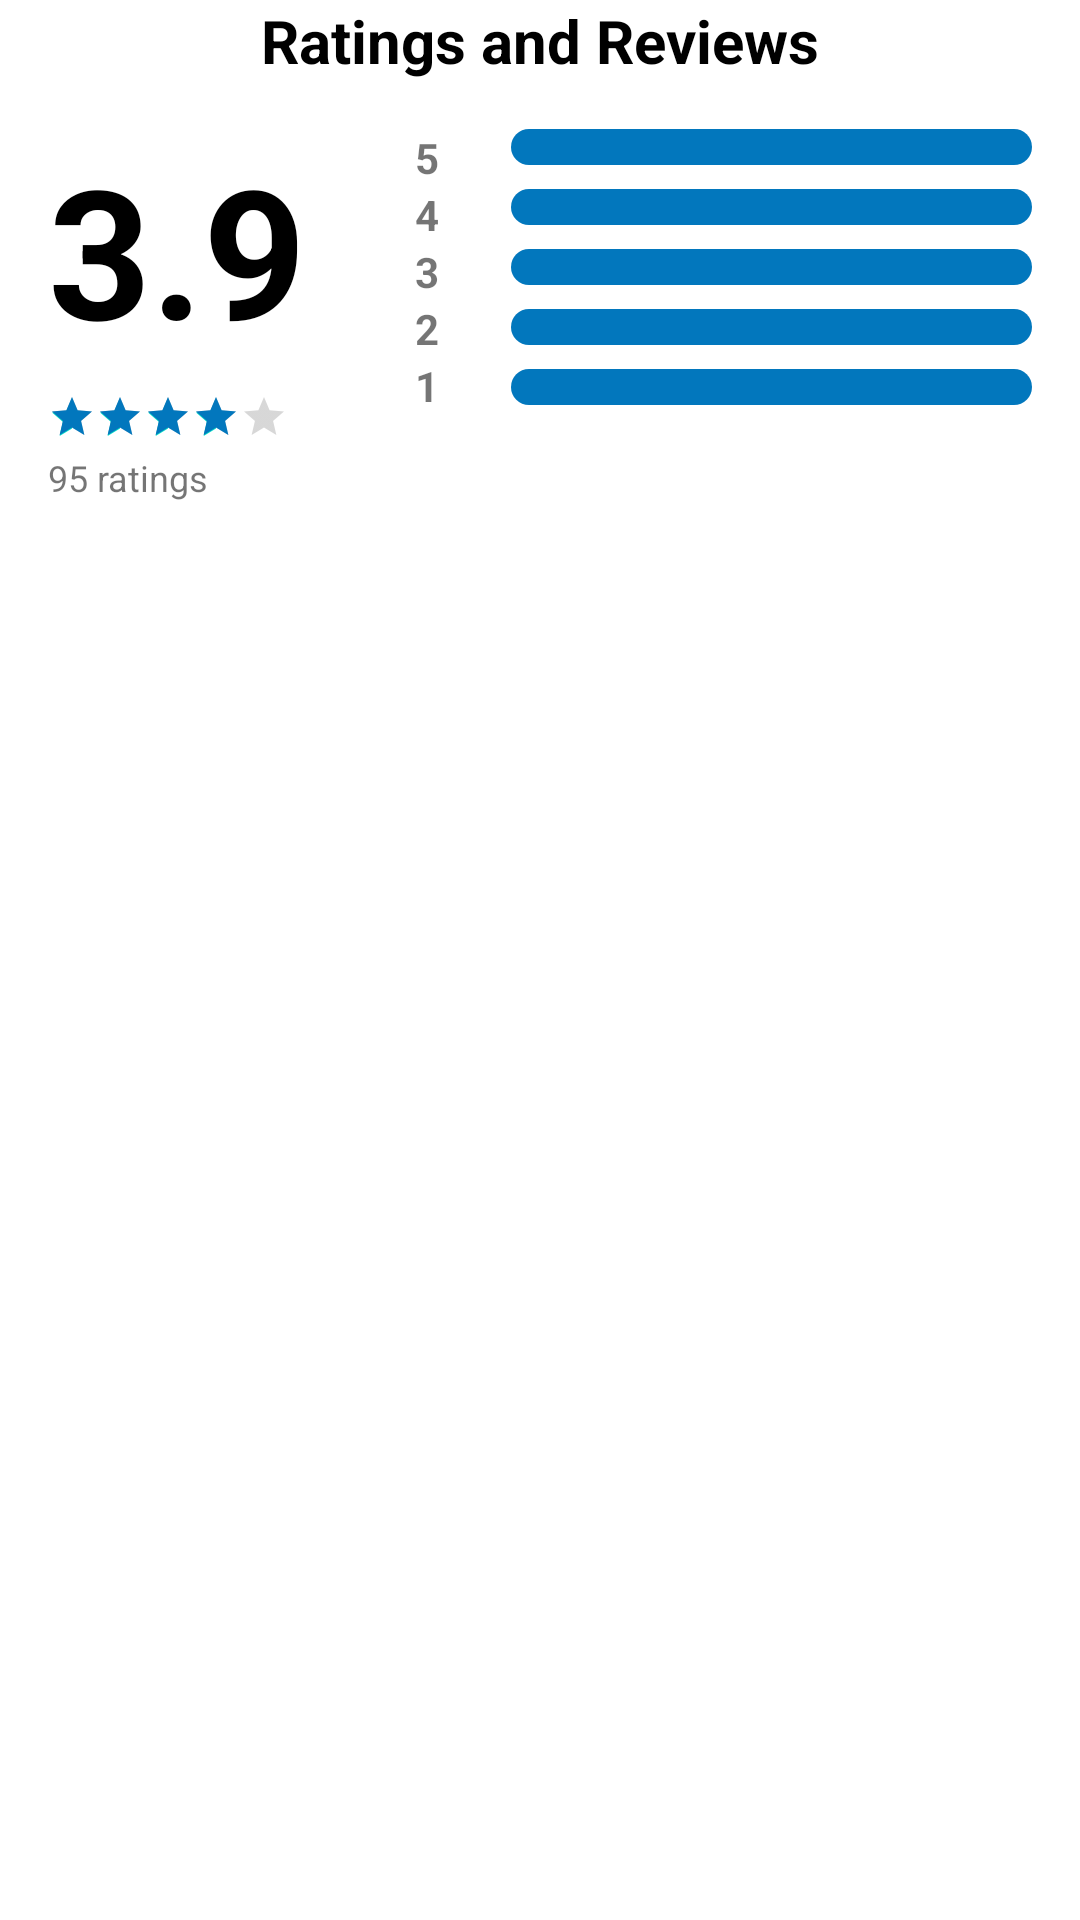

Reconstruct the res/layout file that produces this screen, plus the resources it refers to.
<!-- AndroidManifest.xml: application theme Theme.LibraryApp -->
<!-- res/layout/activity_more_about_ratings_and_reviews.xml -->
<?xml version="1.0" encoding="utf-8"?>
<androidx.core.widget.NestedScrollView
    xmlns:android="http://schemas.android.com/apk/res/android"
    xmlns:app="http://schemas.android.com/apk/res-auto"
    xmlns:tools="http://schemas.android.com/tools"
    android:layout_width="match_parent"
    android:layout_height="match_parent"
    tools:context=".activities.MoreAboutRatingsAndReviewsActivity">

    <androidx.constraintlayout.widget.ConstraintLayout
        android:layout_width="match_parent"
        android:layout_height="match_parent"
        android:layout_marginHorizontal="@dimen/margin_medium_2">

        <FrameLayout
            android:id="@+id/flAppBar"
            android:layout_width="match_parent"
            android:layout_height="@dimen/height_app_bar"
            app:layout_constraintTop_toTopOf="parent"
            android:elevation="@dimen/margin_small">

            <androidx.appcompat.widget.AppCompatImageView
                android:id="@+id/btnBack"
                android:layout_width="wrap_content"
                android:layout_height="wrap_content"
                android:src="@drawable/ic_baseline_arrow_back_ios_grey_24"
                android:layout_marginTop="@dimen/margin_medium_2"/>

            <androidx.appcompat.widget.AppCompatTextView
                android:id="@+id/tvRatingsAndReviews"
                android:layout_width="wrap_content"
                android:layout_height="wrap_content"
                android:text="@string/lbl_ratings_and_reviews"
                android:textSize="@dimen/text_regular_3x"
                android:textColor="@color/black"
                android:textStyle="bold"
                android:layout_gravity="center"/>

        </FrameLayout>

        <androidx.constraintlayout.widget.ConstraintLayout
            android:id="@+id/clRatingsAndReviews"
            android:layout_width="match_parent"
            android:layout_height="wrap_content"
            app:layout_constraintTop_toBottomOf="@id/flAppBar"
            android:layout_marginTop="@dimen/margin_medium_2">

            <androidx.constraintlayout.widget.Guideline
                android:id="@+id/guideline1"
                android:layout_width="wrap_content"
                android:layout_height="match_parent"
                android:orientation="vertical"
                app:layout_constraintGuide_percent="0.3"/>

            <androidx.appcompat.widget.AppCompatTextView
                android:id="@+id/tvOverallRating"
                android:layout_width="wrap_content"
                android:layout_height="wrap_content"
                android:text="3.9"
                android:textSize="@dimen/text_big_2x"
                android:textColor="@color/black"
                android:textStyle="bold"
                app:layout_constraintTop_toTopOf="parent"
                app:layout_constraintStart_toStartOf="parent"/>

            <androidx.appcompat.widget.AppCompatRatingBar
                android:id="@+id/rbOverallRating"
                android:layout_width="wrap_content"
                android:layout_height="wrap_content"
                android:rating="3.9"
                style="@style/Widget.AppCompat.RatingBar.Small"
                android:progressTint="@color/colorPrimary"
                app:layout_constraintTop_toBottomOf="@id/tvOverallRating"
                app:layout_constraintStart_toStartOf="parent"
                android:layout_marginTop="@dimen/margin_medium"/>

            <androidx.appcompat.widget.AppCompatTextView
                android:id="@+id/tvNoOfRatings"
                android:layout_width="wrap_content"
                android:layout_height="wrap_content"
                android:text="95 ratings"
                android:textSize="@dimen/text_small"
                app:layout_constraintTop_toBottomOf="@id/rbOverallRating"
                app:layout_constraintStart_toStartOf="parent"
                android:layout_marginTop="@dimen/margin_small"/>

            <androidx.appcompat.widget.AppCompatTextView
                android:id="@+id/tvRating5"
                android:layout_width="wrap_content"
                android:layout_height="wrap_content"
                android:text="@string/lbl_rating_5"
                android:textStyle="bold"
                app:layout_constraintStart_toEndOf="@id/guideline1"
                app:layout_constraintTop_toTopOf="parent"
                android:layout_marginStart="@dimen/margin_large"/>

            <com.google.android.material.progressindicator.LinearProgressIndicator
                android:id="@+id/pbRating5"
                android:layout_width="0dp"
                android:layout_height="wrap_content"
                android:progress="30"
                android:max="100"
                app:trackCornerRadius="10dp"
                app:trackThickness="12dp"
                app:trackColor="@color/colorPrimary"
                app:indicatorColor="@color/md_yellow_700"
                app:layout_constraintStart_toEndOf="@id/tvRating5"
                app:layout_constraintTop_toTopOf="parent"
                app:layout_constraintEnd_toEndOf="parent"
                android:layout_marginStart="@dimen/margin_large"/>

            <androidx.appcompat.widget.AppCompatTextView
                android:id="@+id/tvRating4"
                android:layout_width="wrap_content"
                android:layout_height="wrap_content"
                android:text="@string/lbl_rating_4"
                android:textStyle="bold"
                app:layout_constraintStart_toEndOf="@id/guideline1"
                app:layout_constraintTop_toBottomOf="@id/tvRating5"
                android:layout_marginStart="@dimen/margin_large"/>

            <com.google.android.material.progressindicator.LinearProgressIndicator
                android:id="@+id/pbRating4"
                android:layout_width="0dp"
                android:layout_height="wrap_content"
                android:progress="40"
                android:max="100"
                app:trackCornerRadius="10dp"
                app:trackThickness="12dp"
                app:trackColor="@color/colorPrimary"
                app:indicatorColor="@color/md_yellow_700"
                app:layout_constraintStart_toEndOf="@id/tvRating4"
                app:layout_constraintTop_toBottomOf="@id/pbRating5"
                app:layout_constraintEnd_toEndOf="parent"
                android:layout_marginStart="@dimen/margin_large"
                android:layout_marginTop="@dimen/margin_medium"/>

            <androidx.appcompat.widget.AppCompatTextView
                android:id="@+id/tvRating3"
                android:layout_width="wrap_content"
                android:layout_height="wrap_content"
                android:text="@string/lbl_rating_3"
                android:textStyle="bold"
                app:layout_constraintStart_toEndOf="@id/guideline1"
                app:layout_constraintTop_toBottomOf="@id/tvRating4"
                android:layout_marginStart="@dimen/margin_large"/>

            <com.google.android.material.progressindicator.LinearProgressIndicator
                android:id="@+id/pbRating3"
                android:layout_width="0dp"
                android:layout_height="wrap_content"
                android:progress="20"
                android:max="100"
                app:trackCornerRadius="10dp"
                app:trackThickness="12dp"
                app:trackColor="@color/colorPrimary"
                app:indicatorColor="@color/md_yellow_700"
                app:layout_constraintStart_toEndOf="@id/tvRating3"
                app:layout_constraintTop_toBottomOf="@id/pbRating4"
                app:layout_constraintEnd_toEndOf="parent"
                android:layout_marginStart="@dimen/margin_large"
                android:layout_marginTop="@dimen/margin_medium"/>

            <androidx.appcompat.widget.AppCompatTextView
                android:id="@+id/tvRating2"
                android:layout_width="wrap_content"
                android:layout_height="wrap_content"
                android:text="@string/lbl_rating_2"
                android:textStyle="bold"
                app:layout_constraintStart_toEndOf="@id/guideline1"
                app:layout_constraintTop_toBottomOf="@id/tvRating3"
                android:layout_marginStart="@dimen/margin_large"/>

            <com.google.android.material.progressindicator.LinearProgressIndicator
                android:id="@+id/pbRating2"
                android:layout_width="0dp"
                android:layout_height="wrap_content"
                android:progress="3"
                android:max="100"
                app:trackCornerRadius="10dp"
                app:trackThickness="12dp"
                app:trackColor="@color/colorPrimary"
                app:indicatorColor="@color/md_yellow_700"
                app:layout_constraintStart_toEndOf="@id/tvRating5"
                app:layout_constraintTop_toBottomOf="@id/pbRating3"
                app:layout_constraintEnd_toEndOf="parent"
                android:layout_marginStart="@dimen/margin_large"
                android:layout_marginTop="@dimen/margin_medium"/>

            <androidx.appcompat.widget.AppCompatTextView
                android:id="@+id/tvRating1"
                android:layout_width="wrap_content"
                android:layout_height="wrap_content"
                android:text="@string/lbl_rating_1"
                android:textStyle="bold"
                app:layout_constraintStart_toEndOf="@id/guideline1"
                app:layout_constraintTop_toBottomOf="@id/tvRating2"
                android:layout_marginStart="@dimen/margin_large"/>

            <com.google.android.material.progressindicator.LinearProgressIndicator
                android:id="@+id/pbRating1"
                android:layout_width="0dp"
                android:layout_height="wrap_content"
                android:progress="3"
                android:max="100"
                app:trackCornerRadius="10dp"
                app:trackThickness="12dp"
                app:trackColor="@color/colorPrimary"
                app:indicatorColor="@color/md_yellow_700"
                app:layout_constraintStart_toEndOf="@id/tvRating5"
                app:layout_constraintTop_toBottomOf="@id/pbRating2"
                app:layout_constraintEnd_toEndOf="parent"
                android:layout_marginStart="@dimen/margin_large"
                android:layout_marginTop="@dimen/margin_medium"/>

            <androidx.recyclerview.widget.RecyclerView
                android:id="@+id/rvRatingFilters"
                android:layout_width="match_parent"
                android:layout_height="wrap_content"
                tools:listitem="@layout/view_item_rating_filter_chip"
                tools:itemCount="5"
                android:layout_marginTop="@dimen/margin_medium_2"
                android:paddingEnd="@dimen/margin_medium_2"
                android:clipToPadding="false"
                app:layout_constraintTop_toBottomOf="@id/tvNoOfRatings"/>

        </androidx.constraintlayout.widget.ConstraintLayout>

        <androidx.recyclerview.widget.RecyclerView
            android:id="@+id/rvReviews"
            android:layout_width="match_parent"
            android:layout_height="wrap_content"
            tools:listitem="@layout/view_item_review"
            android:layout_marginTop="@dimen/margin_large"
            android:paddingBottom="@dimen/margin_xxlarge"
            app:layout_constraintTop_toBottomOf="@id/clRatingsAndReviews"/>

    </androidx.constraintlayout.widget.ConstraintLayout>

</androidx.core.widget.NestedScrollView>
<!-- res/layout/view_item_rating_filter_chip.xml (included above) -->
<?xml version="1.0" encoding="utf-8"?>
<FrameLayout
    xmlns:android="http://schemas.android.com/apk/res/android"
    android:layout_width="wrap_content"
    android:layout_height="wrap_content">

    <androidx.appcompat.widget.AppCompatTextView
        android:id="@+id/tvFilterChip"
        android:layout_width="50dp"
        android:layout_height="@dimen/margin_xlarge"
        android:text="1"
        android:textColor="@color/secondary_text"
        android:textStyle="bold"
        android:background="@drawable/background_round_genre_chip"
        android:gravity="center"
        android:paddingHorizontal="@dimen/margin_medium"
        android:layout_marginEnd="@dimen/margin_medium_2"
        android:drawableEnd="@drawable/baseline_star_rate_24_grey"/>

</FrameLayout>
<!-- res/layout/view_item_review.xml (included above) -->
<?xml version="1.0" encoding="utf-8"?>
<androidx.constraintlayout.widget.ConstraintLayout
    xmlns:android="http://schemas.android.com/apk/res/android"
    android:layout_width="match_parent"
    android:layout_height="wrap_content"
    android:paddingBottom="@dimen/margin_medium_3"
    xmlns:app="http://schemas.android.com/apk/res-auto">

    <androidx.constraintlayout.widget.Guideline
        android:id="@+id/guideline"
        android:layout_width="wrap_content"
        android:layout_height="match_parent"
        android:orientation="vertical"
        app:layout_constraintGuide_percent="0.2" />

    <com.google.android.material.imageview.ShapeableImageView
        android:id="@+id/ivReviewerImage"
        android:layout_width="70dp"
        android:layout_height="70dp"
        app:srcCompat="@drawable/profile_photo"
        android:scaleType="centerCrop"
        app:shapeAppearanceOverlay="@style/roundedImageView"
        app:layout_constraintTop_toTopOf="parent"
        app:layout_constraintStart_toStartOf="parent"/>

    <androidx.appcompat.widget.AppCompatTextView
        android:id="@+id/tvReviewerName"
        android:layout_width="wrap_content"
        android:layout_height="wrap_content"
        android:text="Selena Gomez"
        android:textColor="@color/black"
        android:textStyle="bold"
        app:layout_constraintStart_toEndOf="@id/guideline"
        app:layout_constraintTop_toTopOf="parent"
        android:layout_marginStart="@dimen/margin_medium_2"/>

    <androidx.appcompat.widget.AppCompatRatingBar
        android:id="@+id/rbReviewerRating"
        android:layout_width="wrap_content"
        android:layout_height="wrap_content"
        android:rating="5"
        android:progressTint="@color/colorPrimary"
        style="@style/Widget.AppCompat.RatingBar.Small"
        app:layout_constraintStart_toEndOf="@id/guideline"
        app:layout_constraintTop_toBottomOf="@id/tvReviewerName"
        android:layout_marginStart="@dimen/margin_medium_2"/>

    <androidx.appcompat.widget.AppCompatTextView
        android:id="@+id/tvReviewDate"
        android:layout_width="wrap_content"
        android:layout_height="wrap_content"
        android:text="5/12/14"
        android:textSize="@dimen/text_small"
        app:layout_constraintTop_toBottomOf="@id/tvReviewerName"
        app:layout_constraintStart_toEndOf="@id/rbReviewerRating"
        android:layout_marginStart="@dimen/margin_medium_2"/>

    <androidx.appcompat.widget.AppCompatTextView
        android:id="@+id/tvReview"
        android:layout_width="wrap_content"
        android:layout_height="wrap_content"
        android:textStyle="bold"
        android:text="The Fault in Our Stars is a fabulous book about a young teenage girl who has been diagnosed with lung cancer and who attends a cancer support group."
        app:layout_constraintTop_toBottomOf="@id/rbReviewerRating"
        app:layout_constraintStart_toEndOf="@id/guideline"
        android:layout_marginTop="@dimen/margin_medium"
        android:layout_marginStart="@dimen/margin_medium_2"/>

</androidx.constraintlayout.widget.ConstraintLayout>
<!-- resources referenced by this layout -->
<resources>
  <color name="black">#FF000000</color>
  <color name="colorPrimary">#0277BD</color>
  <color name="md_yellow_700">#FBC02D</color>
  <color name="secondary_text">#535968</color>
  <dimen name="margin_large">24dp</dimen>
  <dimen name="margin_medium">8dp</dimen>
  <dimen name="margin_medium_2">16dp</dimen>
  <dimen name="margin_medium_3">20dp</dimen>
  <dimen name="margin_small">4dp</dimen>
  <dimen name="margin_xlarge">32dp</dimen>
  <dimen name="margin_xxlarge">48dp</dimen>
  <dimen name="text_big_2x">60sp</dimen>
  <dimen name="text_regular_3x">20sp</dimen>
  <dimen name="text_small">12sp</dimen>
  <string name="lbl_rating_1">1</string>
  <string name="lbl_rating_2">2</string>
  <string name="lbl_rating_3">3</string>
  <string name="lbl_rating_4">4</string>
  <string name="lbl_rating_5">5</string>
  <string name="lbl_ratings_and_reviews">Ratings and Reviews</string>
  <style name="Theme.LibraryApp" parent="Theme.MaterialComponents.DayNight.DarkActionBar">
          
          <item name="colorPrimary">@color/colorPrimary</item>
          <item name="colorPrimaryVariant">@color/colorPrimaryDark</item>
          <item name="colorOnPrimary">@color/colorAccent</item>
  
          
          <item name="android:statusBarColor">?attr/colorPrimaryVariant</item>
      </style>
  <color name="colorPrimaryDark">#0D47A1</color>
  <color name="colorAccent">#e7b943</color>
</resources>
